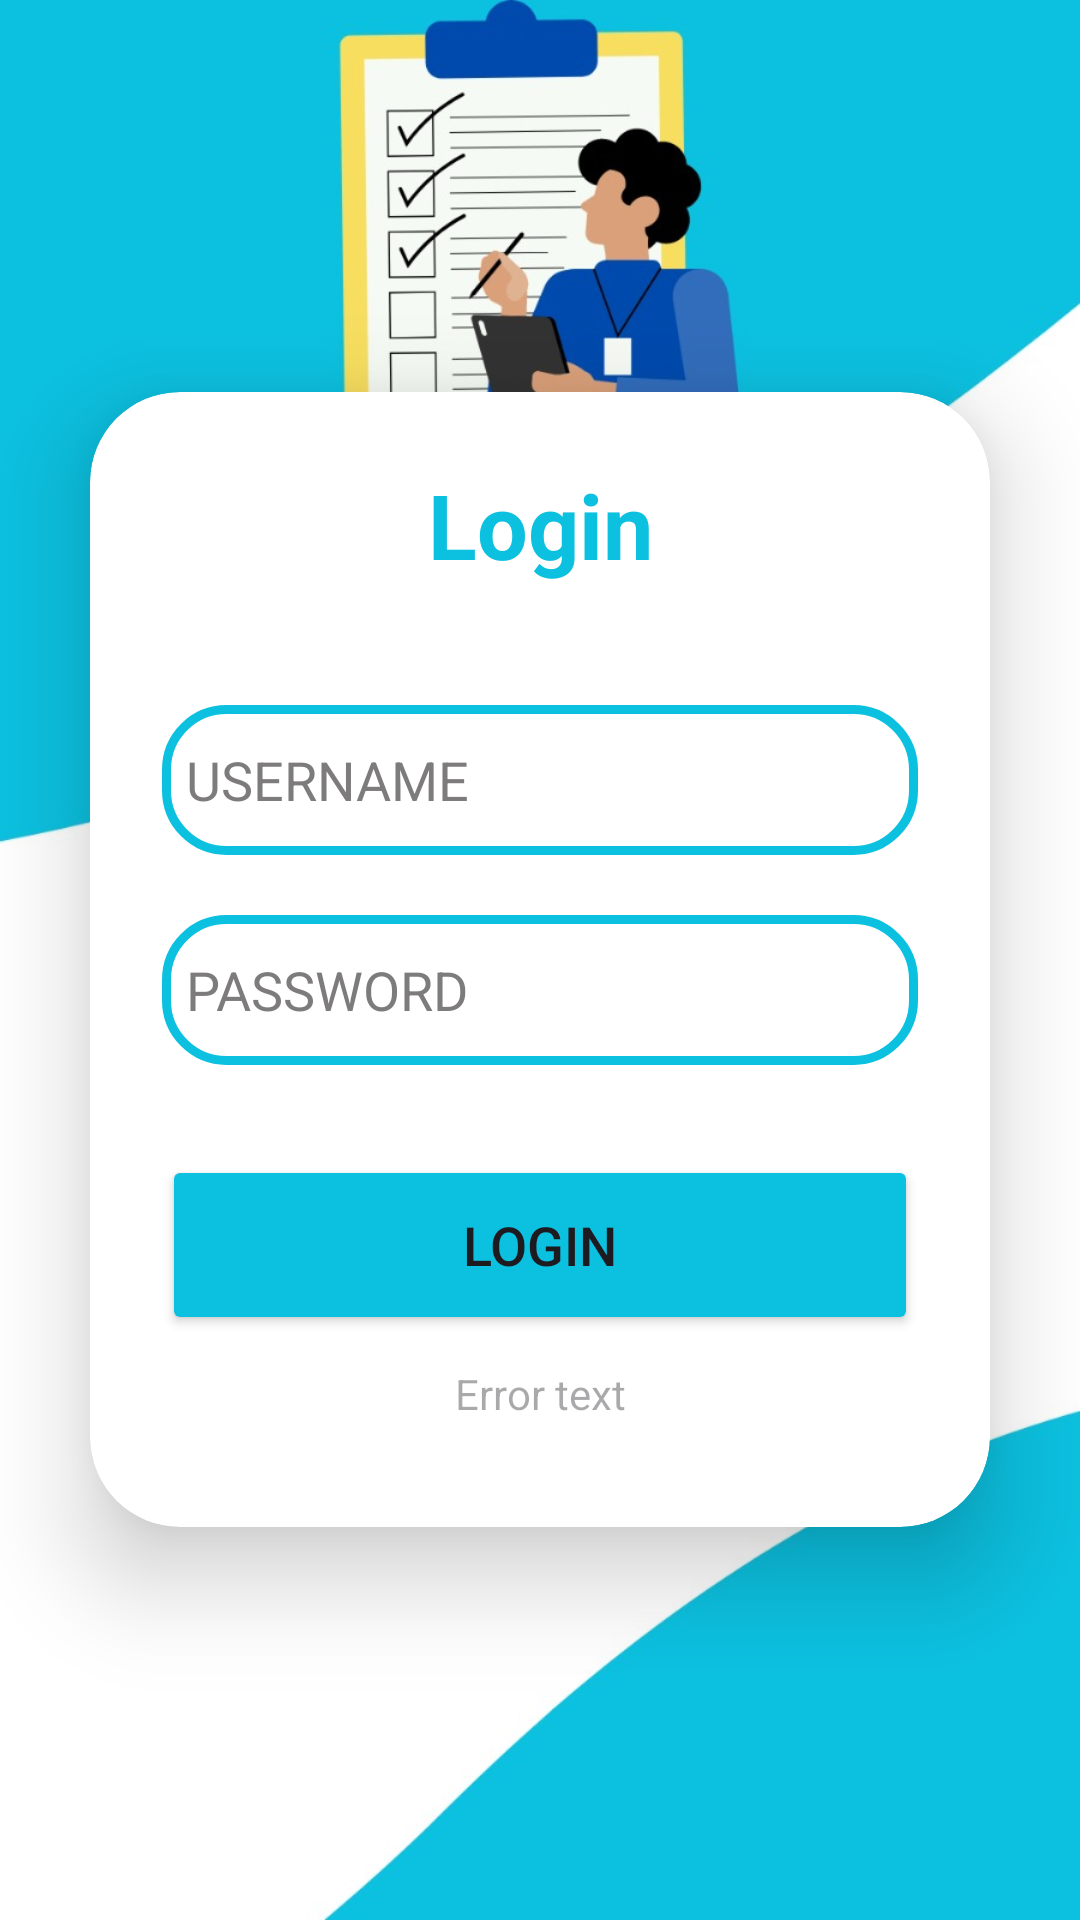

Layout XML and referenced resources for this Android screen:
<!-- AndroidManifest.xml: application theme Theme.ScannerAPK -->
<!-- res/layout/activity_main4.xml -->
<?xml version="1.0" encoding="utf-8"?>
<LinearLayout
    xmlns:android="http://schemas.android.com/apk/res/android"
    xmlns:app="http://schemas.android.com/apk/res-auto"
    xmlns:tools="http://schemas.android.com/tools"
    android:layout_width="match_parent"
    android:layout_height="match_parent"
    android:gravity="center"
    tools:context=".MainActivity4"
    android:background="@drawable/login"
    android:orientation="horizontal">
    <androidx.cardview.widget.CardView
        android:layout_width="match_parent"
        android:layout_height="wrap_content"
        android:layout_margin="30dp"
        app:cardCornerRadius="30dp"
        app:cardElevation="20dp"
        android:background="@drawable/custom_edittext"
        tools:ignore="MissingClass"
        app:cardBackgroundColor="@color/white">

        <LinearLayout
            android:layout_width="match_parent"
            android:layout_height="wrap_content"
            android:layout_gravity="center_horizontal"
            android:orientation="vertical"
            android:padding="24dp">

            <TextView
                android:id="@+id/login"
                android:layout_width="match_parent"
                android:layout_height="wrap_content"
                android:text="Login"
                android:textAlignment="center"
                android:textColor="@color/aqua"
                android:textSize="30sp"
                android:textStyle="bold" />

            <EditText
                android:id="@+id/username"
                android:layout_width="match_parent"
                android:layout_height="50dp"
                android:layout_marginTop="40dp"
                android:background="@drawable/custom_edittext"
                android:drawableLeft="@drawable/baseline_person_24"
                android:drawablePadding="8dp"
                android:hint="USERNAME"
                android:textColorHint="@color/grey"
                android:padding="8dp"
                android:textColor="@color/black"
                android:textColorHighlight="@color/cardview_dark_background" />

            <EditText
                android:id="@+id/mdp_user"
                android:layout_width="match_parent"
                android:layout_height="50dp"
                android:layout_marginTop="20dp"
                android:background="@drawable/custom_edittext"
                android:drawableLeft="@drawable/baseline_lock_24"
                android:drawablePadding="8dp"
                android:hint="PASSWORD"
                android:textColorHint="@color/grey"
                android:inputType="textPassword"
                android:padding="8dp"
                android:textColor="@color/black"
                android:textColorHighlight="@color/cardview_dark_background" />

            <Button
                android:id="@+id/btn_login"
                android:layout_width="match_parent"
                android:layout_height="60dp"
                android:layout_marginTop="30dp"
                android:backgroundTint="@color/aqua"
                android:text="Login"
                android:textSize="18sp"
                app:cornerRadius="20dp" />
            <TextView
                android:id="@+id/sendText"
                android:layout_width="match_parent"
                android:layout_height="30dp"
                android:layout_marginTop="10dp"
                android:hint="Error text"
                android:textColor="@color/red"
                android:textAlignment="center"
                />
        </LinearLayout>

    </androidx.cardview.widget.CardView>

    <TextView
        android:id="@+id/textView4"
        android:layout_width="wrap_content"
        android:layout_height="wrap_content"
        android:layout_weight="1"
        android:text="TextView" />
</LinearLayout>
<!-- resources referenced by this layout -->
<resources>
  <color name="aqua">#0CC0DF</color>
  <color name="black">#FF000000</color>
  <color name="grey">#C1535050</color>
  <color name="red">#C5073D</color>
  <color name="white">#FFFFFFFF</color>
  <!-- drawable custom_edittext (drawable) -->
  <?xml version="1.0" encoding="utf-8"?>
  <shape xmlns:android="http://schemas.android.com/apk/res/android"
      android:shape="rectangle">
  
      <stroke
          android:width="3dp"
          android:color="@color/aqua"/>
      <corners
          android:radius="20dp"/>
  </shape>
  <!-- drawable login: jpeg bitmap (drawable, 50084 bytes) -->
  <style name="Theme.ScannerAPK" parent="Base.Theme.ScannerAPK" />
  <style name="Base.Theme.ScannerAPK" parent="Theme.Material3.DayNight.NoActionBar">
          
          
      </style>
</resources>
